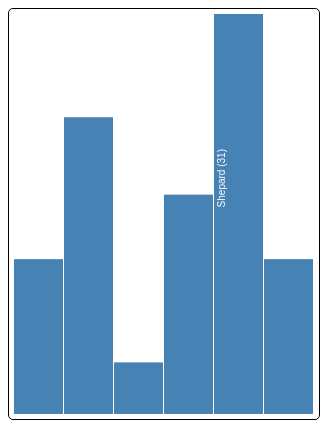
D3 v4 page, settled after 360 driven frames (6 s of simulated time); the page loaded 1 data file(s).


// ── src/axisSVGBarChart.js
var width = 300,
    height = 400;
    barHeight = 20;

var scaleY = d3.scaleLinear() //Escala el width de la barra al alto del div    
    .range([height, 0]); //alto del div

var chart = d3.select("#ch1.chart")
    .attr("height", height)
    .attr("width", width);

//Load the data from tab-separated fields file.
d3.tsv("data/data.tsv", type, function(error, data) {
    scaleY.domain([0, d3.max(data, function(d) { return d.value; })]); //Fija el domain del scale una vez conocidos los datos necesarios.

    barWidth = width / data.length; //El ancho de la barra

    var bar = chart.selectAll("div")
                .data(data)
                .enter().append("g")
                .attr("transform", function(d, i) { return "translate(" + i * barWidth + ",0)"; }); //Desplazamiento de la barra hacia la derecha

    bar.append("rect")
        .attr("y", function(d) { return scaleY(d.value); })
        .attr("height", function(d) { return height - scaleY(d.value); }) //Para darle la vuelta a la barra ya que el 0,0 es el top left.
        .attr("width", barWidth - 1);

    bar.append("text")
        .attr("x", barWidth / 2 ) //x left 
        .attr("y", function(d) { return scaleY(d.value) + 3; }) //y bottom
        //.attr("dx", "-.15em")
        .attr("dy", ".75em")
        .attr("text-anchor", "middle")
        .attr("transform", function(d,i) { return "rotate(-90, " + i * barHeight + ","+ i * barHeight +")"} )
        .text(function(d) { return d.name + " (" + d.value + ")"; });
});

function type(d) {
  d.value = +d.value; // coerce to number
  return d;
}

### data: data/data.tsv
name	value
Locke	12
Reyes	23
Ford	4
Jarrah	17
Shepard	31
Kwon	12